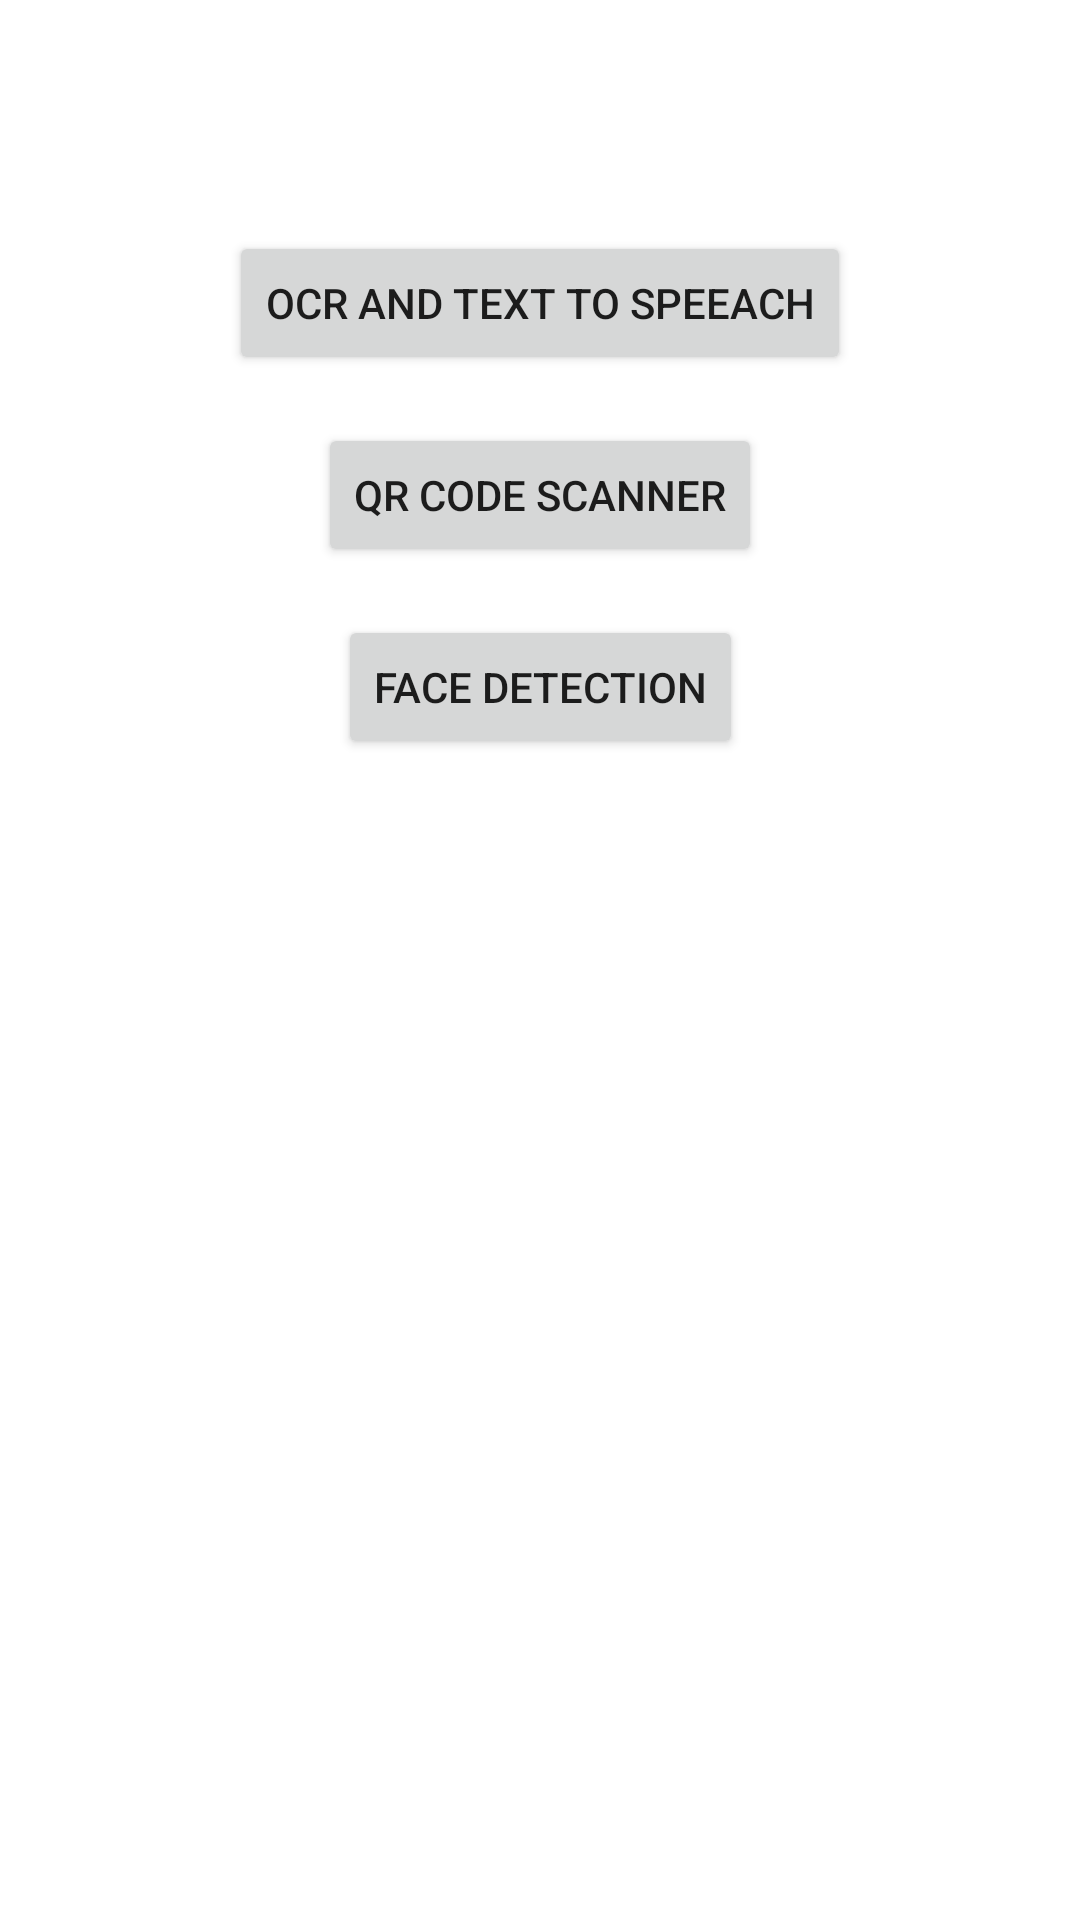

Here is an Android app screen rendered from its layout file. Give the layout XML and the strings, colors and styles it references.
<!-- AndroidManifest.xml: application theme Theme.FirebaseMLKit -->
<!-- res/layout/activity_main.xml -->
<?xml version="1.0" encoding="utf-8"?>
<layout xmlns:android="http://schemas.android.com/apk/res/android"
    xmlns:app="http://schemas.android.com/apk/res-auto"
    xmlns:tools="http://schemas.android.com/tools">

    <androidx.constraintlayout.widget.ConstraintLayout
        android:layout_width="match_parent"
        android:layout_height="match_parent"
        tools:context=".MainActivity">

    <Button
        android:id="@+id/btnOcrTextToSpeeach"
        android:layout_width="wrap_content"
        android:layout_height="wrap_content"
        android:text="Ocr and Text to Speeach"
        app:layout_constraintBottom_toBottomOf="parent"
        app:layout_constraintEnd_toEndOf="parent"
        app:layout_constraintStart_toStartOf="parent"
        app:layout_constraintTop_toTopOf="parent"
        app:layout_constraintVertical_bias="0.13" />

    <Button
        android:id="@+id/btnQrCode"
        android:layout_width="wrap_content"
        android:layout_height="wrap_content"
        android:layout_marginTop="16dp"
        android:text="QR Code Scanner"
        app:layout_constraintEnd_toEndOf="@+id/btnOcrTextToSpeeach"
        app:layout_constraintStart_toStartOf="@+id/btnOcrTextToSpeeach"
        app:layout_constraintTop_toBottomOf="@+id/btnOcrTextToSpeeach" />

        <Button
            android:id="@+id/btnFaceDetection"
            android:layout_width="wrap_content"
            android:layout_height="wrap_content"
            android:layout_marginTop="16dp"
            android:text="Face Detection"
            app:layout_constraintEnd_toEndOf="@+id/btnOcrTextToSpeeach"
            app:layout_constraintStart_toStartOf="@+id/btnOcrTextToSpeeach"
            app:layout_constraintTop_toBottomOf="@+id/btnQrCode" />

    </androidx.constraintlayout.widget.ConstraintLayout>


</layout>
<!-- resources referenced by this layout -->
<resources>
  <style name="Theme.FirebaseMLKit" parent="Theme.MaterialComponents.DayNight.DarkActionBar">
          
          <item name="colorPrimary">@color/purple_500</item>
          <item name="colorPrimaryVariant">@color/purple_700</item>
          <item name="colorOnPrimary">@color/white</item>
          
          <item name="colorSecondary">@color/teal_200</item>
          <item name="colorSecondaryVariant">@color/teal_700</item>
          <item name="colorOnSecondary">@color/black</item>
          
          <item name="android:statusBarColor">?attr/colorPrimaryVariant</item>
          
      </style>
  <!-- not gathered from this repository: default colours our renderer supplied (Android Studio template values) -->
  <color name="purple_500">#FF6200EE</color>
  <color name="purple_700">#FF3700B3</color>
  <color name="teal_200">#FF03DAC5</color>
  <color name="teal_700">#FF018786</color>
  <color name="black">#FF000000</color>
  <color name="white">#FFFFFFFF</color>
</resources>
